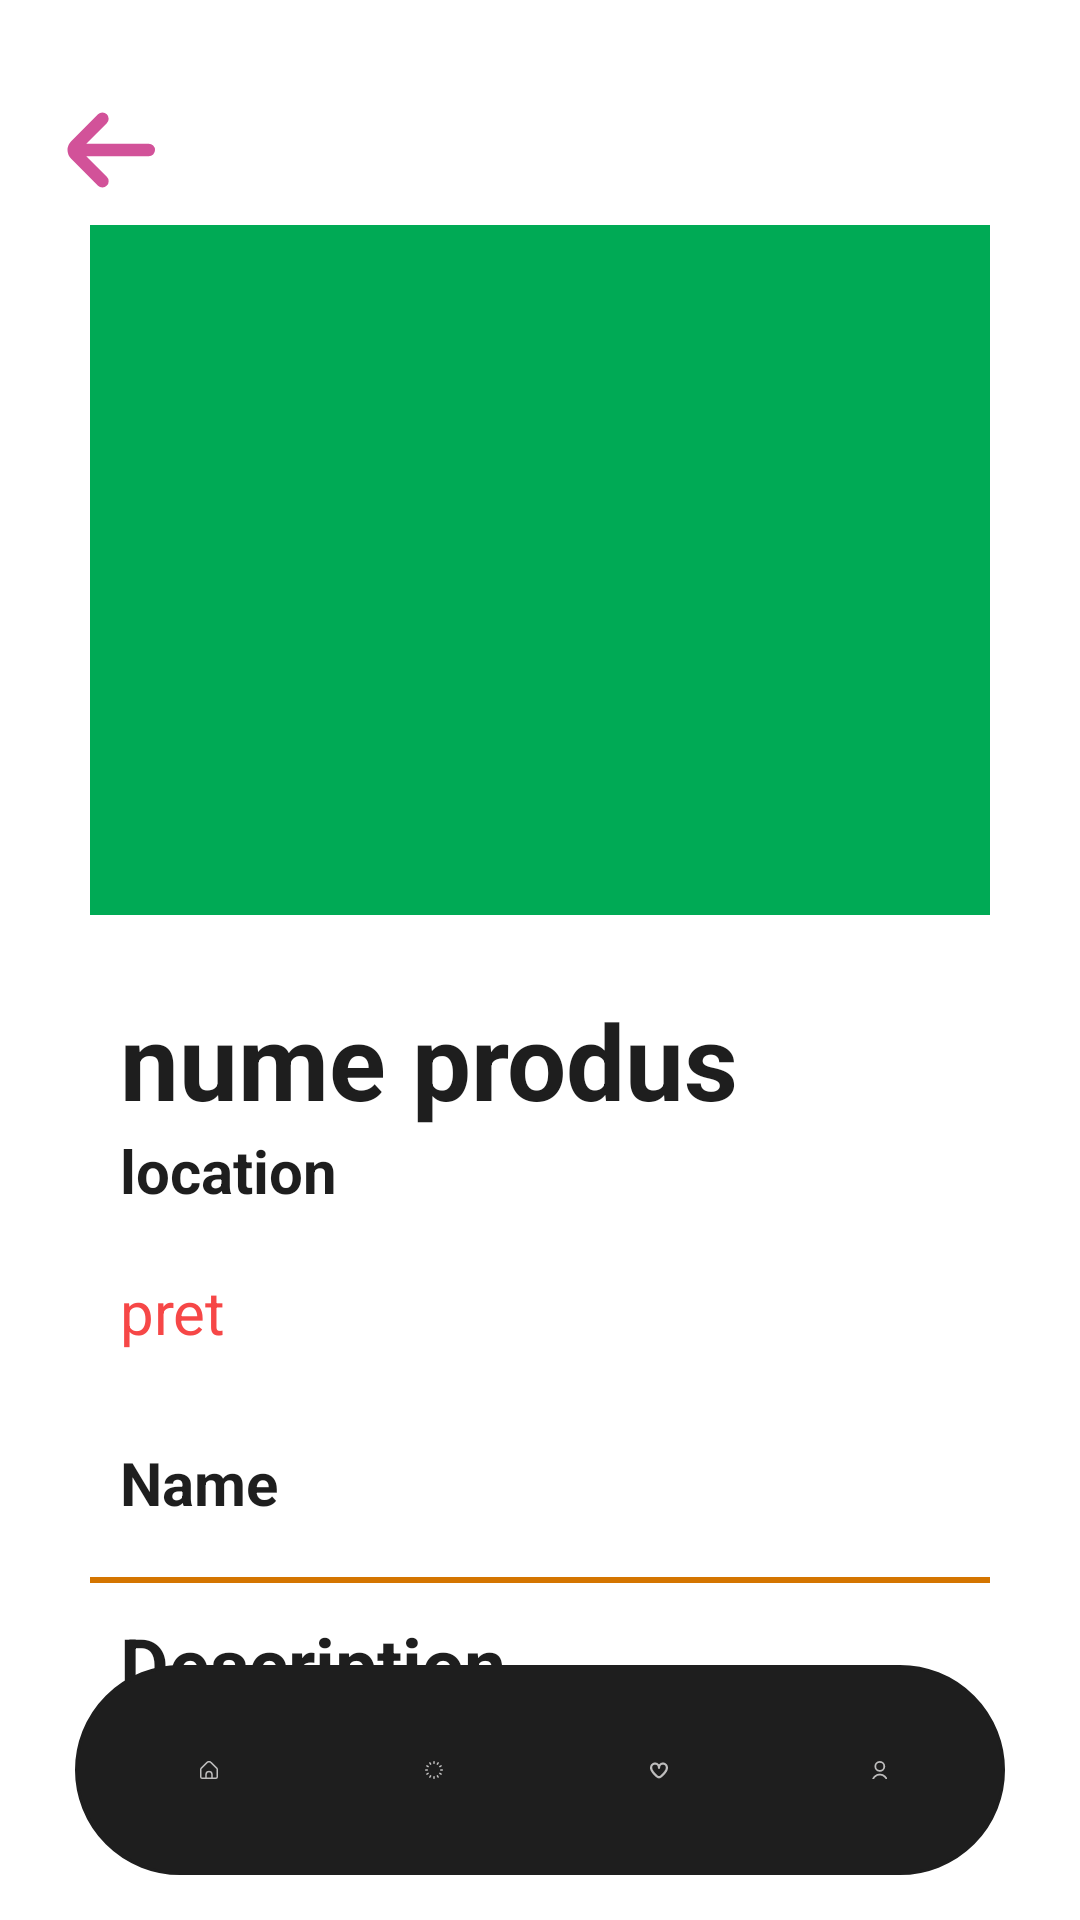

Write the Android layout XML for this screen, with the resource values it uses.
<!-- AndroidManifest.xml: application theme Theme.MyApp -->
<!-- res/layout/product_page_cart.xml -->
<?xml version="1.0" encoding="utf-8"?>
<RelativeLayout xmlns:android="http://schemas.android.com/apk/res/android"
    xmlns:app="http://schemas.android.com/apk/res-auto"
    xmlns:tools="http://schemas.android.com/tools"
    android:layout_width="match_parent"
    android:layout_height="match_parent"
    android:background="@color/background"
    tools:context=".MainActivity">
    <ImageButton
        android:id="@+id/back_button"
        android:contentDescription="@string/go_back"
        android:layout_width="70dp"
        android:layout_height="wrap_content"
        android:src="@drawable/arrow_small_left"
        android:background="@null"
        android:layout_marginTop="25dp">
    </ImageButton>
    <ScrollView
        android:layout_width="match_parent"
        android:layout_height="wrap_content"
        android:layout_below="@id/back_button">
        <LinearLayout
            android:layout_width="match_parent"
            android:layout_height="wrap_content"
            android:gravity="center"
            android:paddingLeft="30dp"
            android:paddingRight="30dp"
            android:orientation="vertical">

            <ImageView
                android:id="@+id/picturePlace"
                android:contentDescription="@string/image"
                android:layout_width="300dp"
                android:layout_height="230dp"
                android:background="@color/accentColour2"
                android:scaleType="centerCrop" />
            <LinearLayout
                android:layout_width="match_parent"
                android:layout_height="wrap_content"
                android:orientation="vertical"
                android:layout_marginTop="25dp">

                <TextView
                    android:id="@+id/name_produs"
                    android:layout_width="wrap_content"
                    android:layout_height="match_parent"
                    android:text="@string/nume_produs"
                    android:textColor="@color/fontColour1"
                    android:textSize="35sp"
                    android:paddingStart="10dp"
                    android:textStyle="bold"
                    tools:ignore="RtlSymmetry">
                </TextView>

                <TextView
                    android:id="@+id/location"
                    android:layout_width="wrap_content"
                    android:layout_height="match_parent"
                    android:text="@string/location"
                    android:textColor="@color/fontColour1"
                    android:textSize="20sp"
                    android:textStyle="bold"
                    android:layout_marginBottom="10dp"
                    android:paddingStart="10dp"
                    tools:ignore="RtlSymmetry">
                </TextView>

                <TextView
                    android:id="@+id/pret"
                    android:textColor="@color/redish"
                    android:layout_width="wrap_content"
                    android:layout_height="match_parent"
                    android:text="@string/pret"
                    android:paddingTop="10dp"
                    android:paddingStart="10dp"
                    android:textSize="20sp"
                    tools:ignore="RtlSymmetry">
                </TextView>

            </LinearLayout>
            <LinearLayout
                android:layout_width="match_parent"
                android:layout_height="wrap_content"
                android:orientation="vertical"
                android:layout_gravity="left"
                tools:ignore="RtlHardcoded">

                <FrameLayout
                    android:id="@+id/cardView"
                    android:layout_width="match_parent"
                    android:layout_height="50dp"
                    android:backgroundTint="@color/background"
                    android:layout_marginTop="20dp"
                    app:cardCornerRadius="8dp">
                    <RelativeLayout
                        android:layout_width="match_parent"
                        android:layout_height="wrap_content">
                        <Button
                            android:id="@+id/button_contact"
                            android:layout_width="150dp"
                            android:layout_height="match_parent"
                            android:text="@string/contact"
                            android:textColor="@color/background"
                            android:backgroundTint="@color/fontColour1"
                            android:textSize="20sp"
                            android:textStyle="bold"
                            android:layout_alignParentEnd="true"
                            android:layout_centerVertical="true"/>
                        <TextView
                            android:id="@+id/name_seller"
                            android:layout_width="wrap_content"
                            android:layout_height="match_parent"
                            android:text="@string/name"
                            android:textSize="20sp"
                            android:textStyle="bold"
                            android:textColor="@color/fontColour1"
                            android:padding="10dp"
                            android:layout_centerVertical="true"/>
                    </RelativeLayout>

                </FrameLayout>

                <View
                    android:layout_width="match_parent"
                    android:layout_height="2dp"
                    android:background="@color/accentColour1"
                    android:layout_marginTop="5dp">
                </View>
                <TextView
                    android:layout_width="match_parent"
                    android:layout_height="wrap_content"
                    android:textSize="25sp"
                    android:text="@string/descriere"
                    android:textColor="@color/fontColour1"
                    android:layout_marginTop="10dp"
                    android:paddingStart="10dp"
                    android:textStyle="bold"
                    tools:ignore="RtlSymmetry">
                </TextView>

                <TextView
                    android:id="@+id/description"
                    android:layout_width="match_parent"
                    android:layout_height="wrap_content"
                    android:textSize="20sp"
                    android:textColor="@color/fontColour2"
                    android:text="@string/descriere"
                    android:layout_marginTop="15dp"
                    android:layout_marginBottom="15dp"
                    android:paddingStart="10dp"
                    android:textStyle="normal"
                    tools:ignore="RtlSymmetry">
                </TextView>

                <LinearLayout
                    android:layout_width="match_parent"
                    android:layout_height="wrap_content"
                    android:orientation="horizontal"
                    android:layout_marginTop="10dp"
                    android:padding="10dp">
                    <Button
                        android:id="@+id/removeToCart"
                        android:layout_width="200dp"
                        android:layout_height="wrap_content"
                        android:layout_marginTop="10dp"
                        android:layout_marginLeft="70dp"
                        android:layout_marginBottom="10dp"
                        android:backgroundTint="@color/redish"
                        android:padding="15dp"
                        android:text="@string/remove_from_cart"
                        android:layout_gravity="center"
                        android:textColor="@color/background"
                        android:textSize="20sp" />
                </LinearLayout>
            </LinearLayout>
        </LinearLayout>
    </ScrollView>
    <LinearLayout
        android:layout_width="350dp"
        android:layout_height="70dp"
        android:layout_alignParentBottom="true"
        android:layout_marginStart="25dp"
        android:layout_marginTop="15dp"
        android:layout_marginEnd="25dp"
        android:layout_marginBottom="15dp"
        android:background="@drawable/round_edge_color"
        android:orientation="horizontal"
        android:gravity="center"
        android:elevation="8dp"
        android:padding="7dp">

        <ImageButton
            android:id="@+id/home"
            android:layout_width="wrap_content"
            android:layout_height="wrap_content"
            android:backgroundTint="@color/fontColour1"
            android:contentDescription="@string/home"
            android:padding="25dp"
            android:src="@drawable/home">
        </ImageButton>

        <ImageButton
            android:id="@+id/products"
            android:layout_width="wrap_content"
            android:layout_height="wrap_content"
            android:backgroundTint="@color/fontColour1"
            android:contentDescription="@string/products"
            android:padding="25dp"
            android:src="@drawable/loading">
        </ImageButton>

        <ImageButton
            android:id="@+id/wishlist"
            android:layout_width="wrap_content"
            android:layout_height="wrap_content"
            android:backgroundTint="@color/fontColour1"
            android:contentDescription="@string/wishlist"
            android:padding="25dp"
            android:src="@drawable/heart">
        </ImageButton>

        <ImageButton
            android:id="@+id/profile"
            android:layout_width="wrap_content"
            android:layout_height="wrap_content"
            android:backgroundTint="@color/fontColour1"
            android:contentDescription="@string/your_profile"
            android:padding="25dp"
            android:src="@drawable/user">
        </ImageButton>
    </LinearLayout>
</RelativeLayout>
<!-- resources referenced by this layout -->
<resources>
  <color name="accentColour1">#D47500</color>
  <color name="accentColour2">#00AA55</color>
  <color name="background">#FFFFFF</color>
  <color name="fontColour1">#1E1E1E</color>
  <color name="fontColour2">#939393</color>
  <color name="redish">#F64747</color>
  <!-- drawable arrow_small_left (drawable) -->
  <vector xmlns:android="http://schemas.android.com/apk/res/android"
      android:width="50dp"
      android:height="50dp"
      android:viewportWidth="24"
      android:viewportHeight="24">
  
    <path
        android:fillColor="@color/accentColour4"
        android:pathData="M19,11H9l3.29,-3.29a1,1 0,0 0,0 -1.42,1 1,0 0,0 -1.41,0l-4.29,4.3A2,2 0,0 0,6 12H6a2,2 0,0 0,0.59 1.4l4.29,4.3a1,1 0,1 0,1.41 -1.42L9,13H19a1,1 0,0 0,0 -2Z"/>
  </vector>
  <!-- drawable home (drawable) -->
  <vector xmlns:android="http://schemas.android.com/apk/res/android"
      android:width="25dp"
      android:height="25dp"
      android:viewportWidth="24"
      android:viewportHeight="24">
      <path
          android:fillColor="@color/inputFieldColor"
          android:pathData="M23.121,9.069,15.536,1.483a5.008,5.008,0,0,0-7.072,0L.879,9.069A2.978,2.978,0,0,0,0,11.19v9.817a3,3,0,0,0,3,3H21a3,3,0,0,0,3-3V11.19A2.978,2.978,0,0,0,23.121,9.069ZM15,22.007H9V18.073a3,3,0,0,1,6,0Zm7-1a1,1,0,0,1-1,1H17V18.073a5,5,0,0,0-10,0v3.934H3a1,1,0,0,1-1-1V11.19a1.008,1.008,0,0,1,.293-.707L9.878,2.9a3.008,3.008,0,0,1,4.244,0l7.585,7.586A1.008,1.008,0,0,1,22,11.19Z"></path>
  </vector>
  <!-- drawable round_edge_color (drawable) -->
  <shape xmlns:android="http://schemas.android.com/apk/res/android">
      <corners android:radius="45dp" />
      <padding
          android:left="1dp"
          android:right="1dp"
          android:top="1dp"
          android:bottom="1dp" />
      <gradient
          android:startColor="@color/fontColour1"
          android:centerColor="@color/fontColour1"
          android:endColor="@color/fontColour1"
          android:angle="10" />
      <stroke
          android:width="1dp"
          android:color="@color/fontColour1" />
  </shape>
  <!-- drawable user (drawable) -->
  <vector xmlns:android="http://schemas.android.com/apk/res/android"
      android:width="25dp"
      android:height="25dp"
      android:viewportWidth="20"
      android:viewportHeight="20">
    <path
        android:fillColor="@color/inputFieldColor"
        android:pathData="M12,12A6,6 0,1 0,6 6,6.006 6.006,0 0,0 12,12ZM12,2A4,4 0,1 1,8 6,4 4,0 0,1 12,2Z"/>
    <path
        android:fillColor="@color/inputFieldColor"
        android:pathData="M12,14a9.01,9.01 0,0 0,-9 9,1 1,0 0,0 2,0 7,7 0,0 1,14 0,1 1,0 0,0 2,0A9.01,9.01 0,0 0,12 14Z"/>
  </vector>
  <string name="contact">Contact</string>
  <string name="descriere">Description</string>
  <string name="go_back">Go back</string>
  <string name="home">home</string>
  <string name="image">image</string>
  <string name="location">location</string>
  <string name="name">Name</string>
  <string name="nume_produs">nume produs</string>
  <string name="pret">pret</string>
  <string name="products">products</string>
  <string name="remove_from_cart">Remove from cart</string>
  <string name="wishlist">wishlist</string>
  <string name="your_profile">your profile</string>
  <color name="accentColour4">#D25299</color>
  <color name="inputFieldColor">#BEBDBD</color>
</resources>
